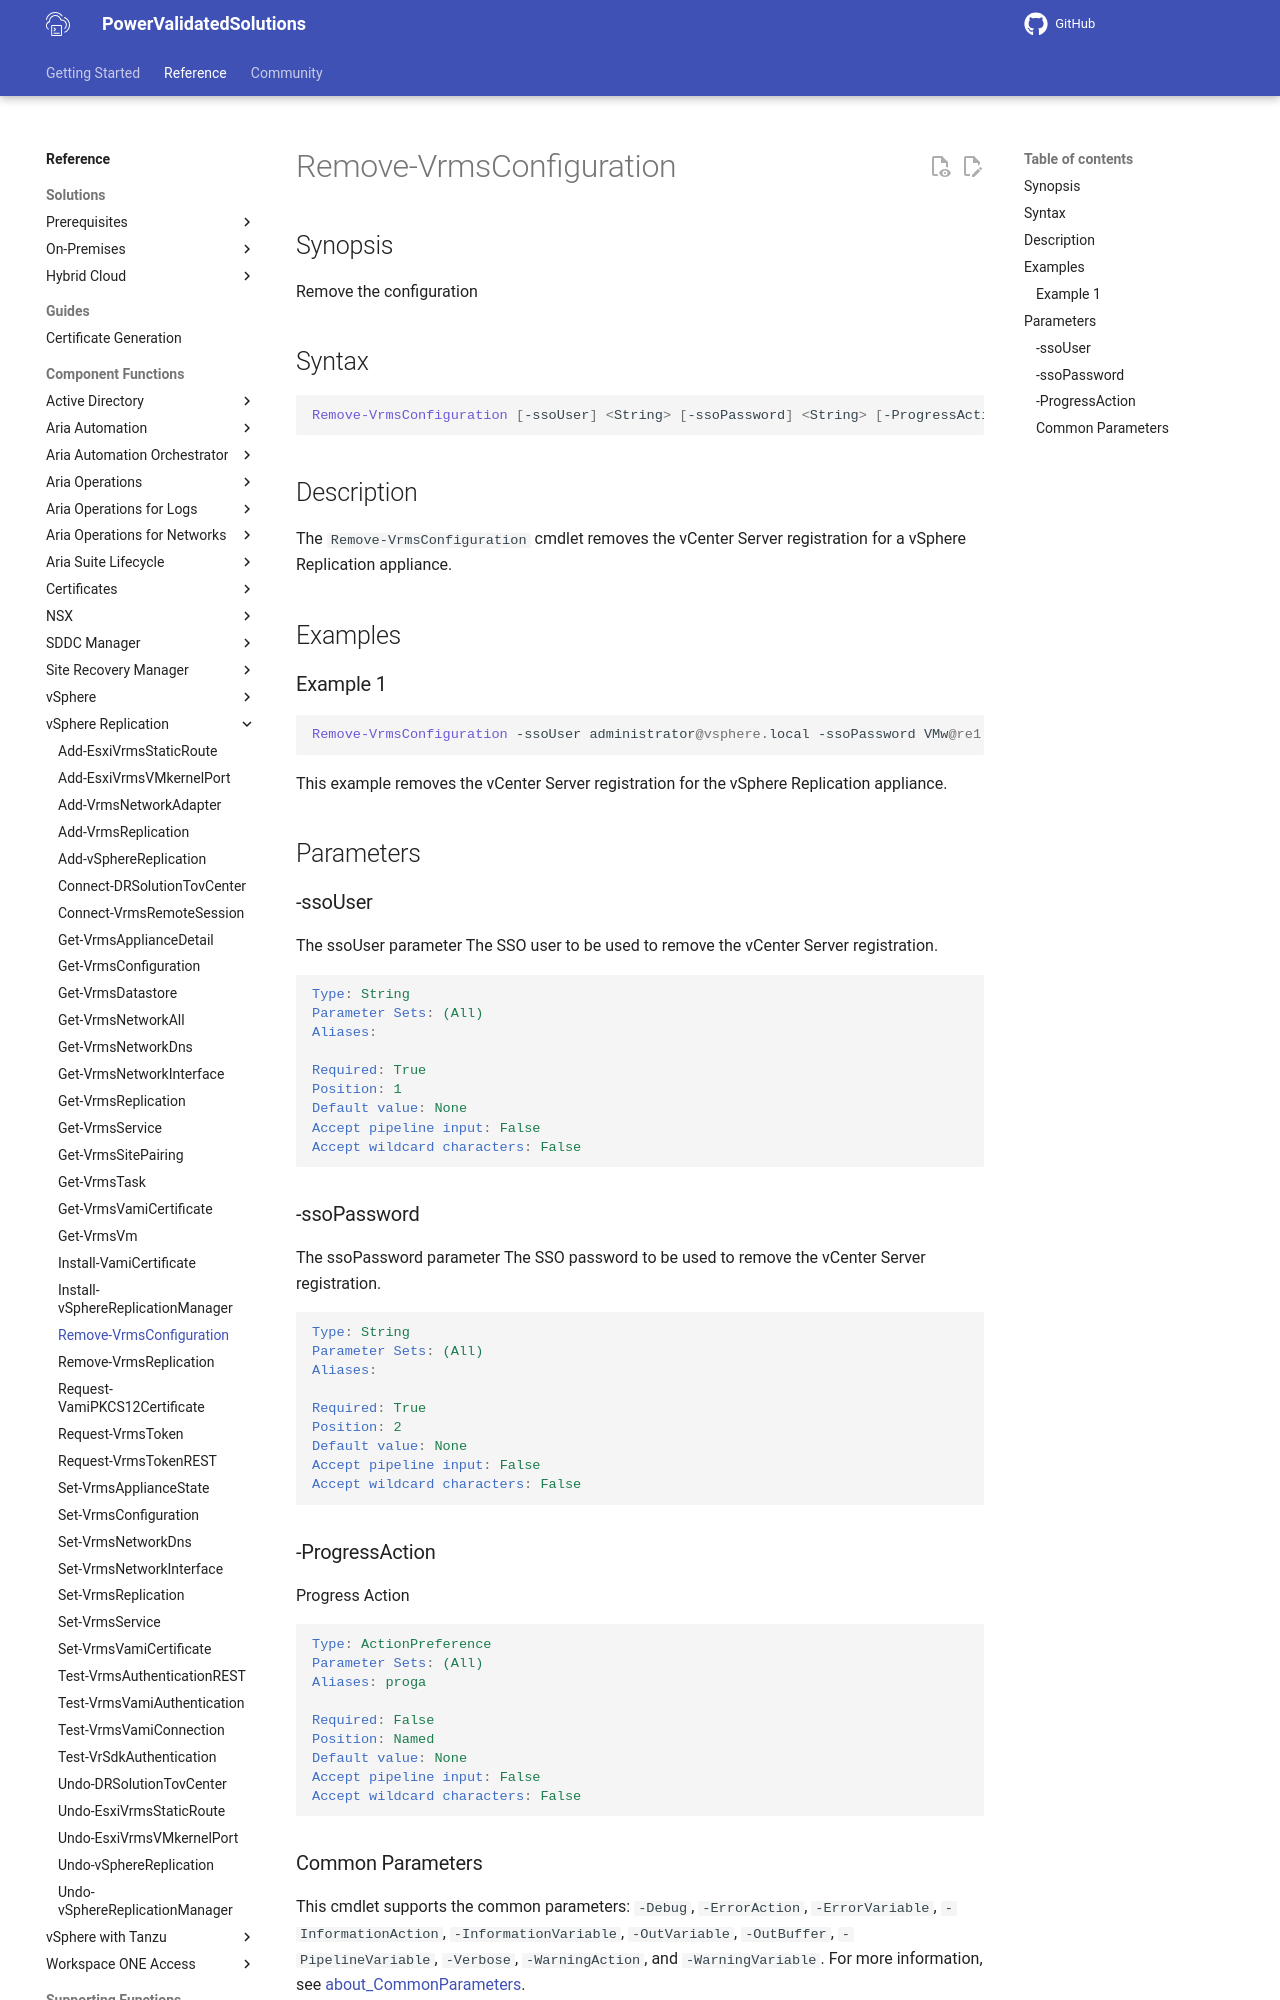

repository: vmware/power-validated-solutions-for-cloud-foundation · page: documentation/functions/vsphere-replication/Remove-VrmsConfiguration/index.html · generator: mkdocs

# Remove-VrmsConfiguration

## Synopsis

Remove the configuration

## Syntax

```powershell
Remove-VrmsConfiguration [-ssoUser] <String> [-ssoPassword] <String> [-ProgressAction <ActionPreference>] [<CommonParameters>]
```

## Description

The `Remove-VrmsConfiguration` cmdlet removes the vCenter Server registration for a vSphere Replication appliance.

## Examples

### Example 1

```powershell
Remove-VrmsConfiguration -ssoUser administrator@vsphere.local -ssoPassword VMw@re1!
```

This example removes the vCenter Server registration for the vSphere Replication appliance.

## Parameters

### -ssoUser

The ssoUser parameter The SSO user to be used to remove the vCenter Server registration.

```yaml
Type: String
Parameter Sets: (All)
Aliases:

Required: True
Position: 1
Default value: None
Accept pipeline input: False
Accept wildcard characters: False
```

### -ssoPassword

The ssoPassword parameter The SSO password to be used to remove the vCenter Server registration.

```yaml
Type: String
Parameter Sets: (All)
Aliases:

Required: True
Position: 2
Default value: None
Accept pipeline input: False
Accept wildcard characters: False
```

### -ProgressAction

Progress Action

```yaml
Type: ActionPreference
Parameter Sets: (All)
Aliases: proga

Required: False
Position: Named
Default value: None
Accept pipeline input: False
Accept wildcard characters: False
```
